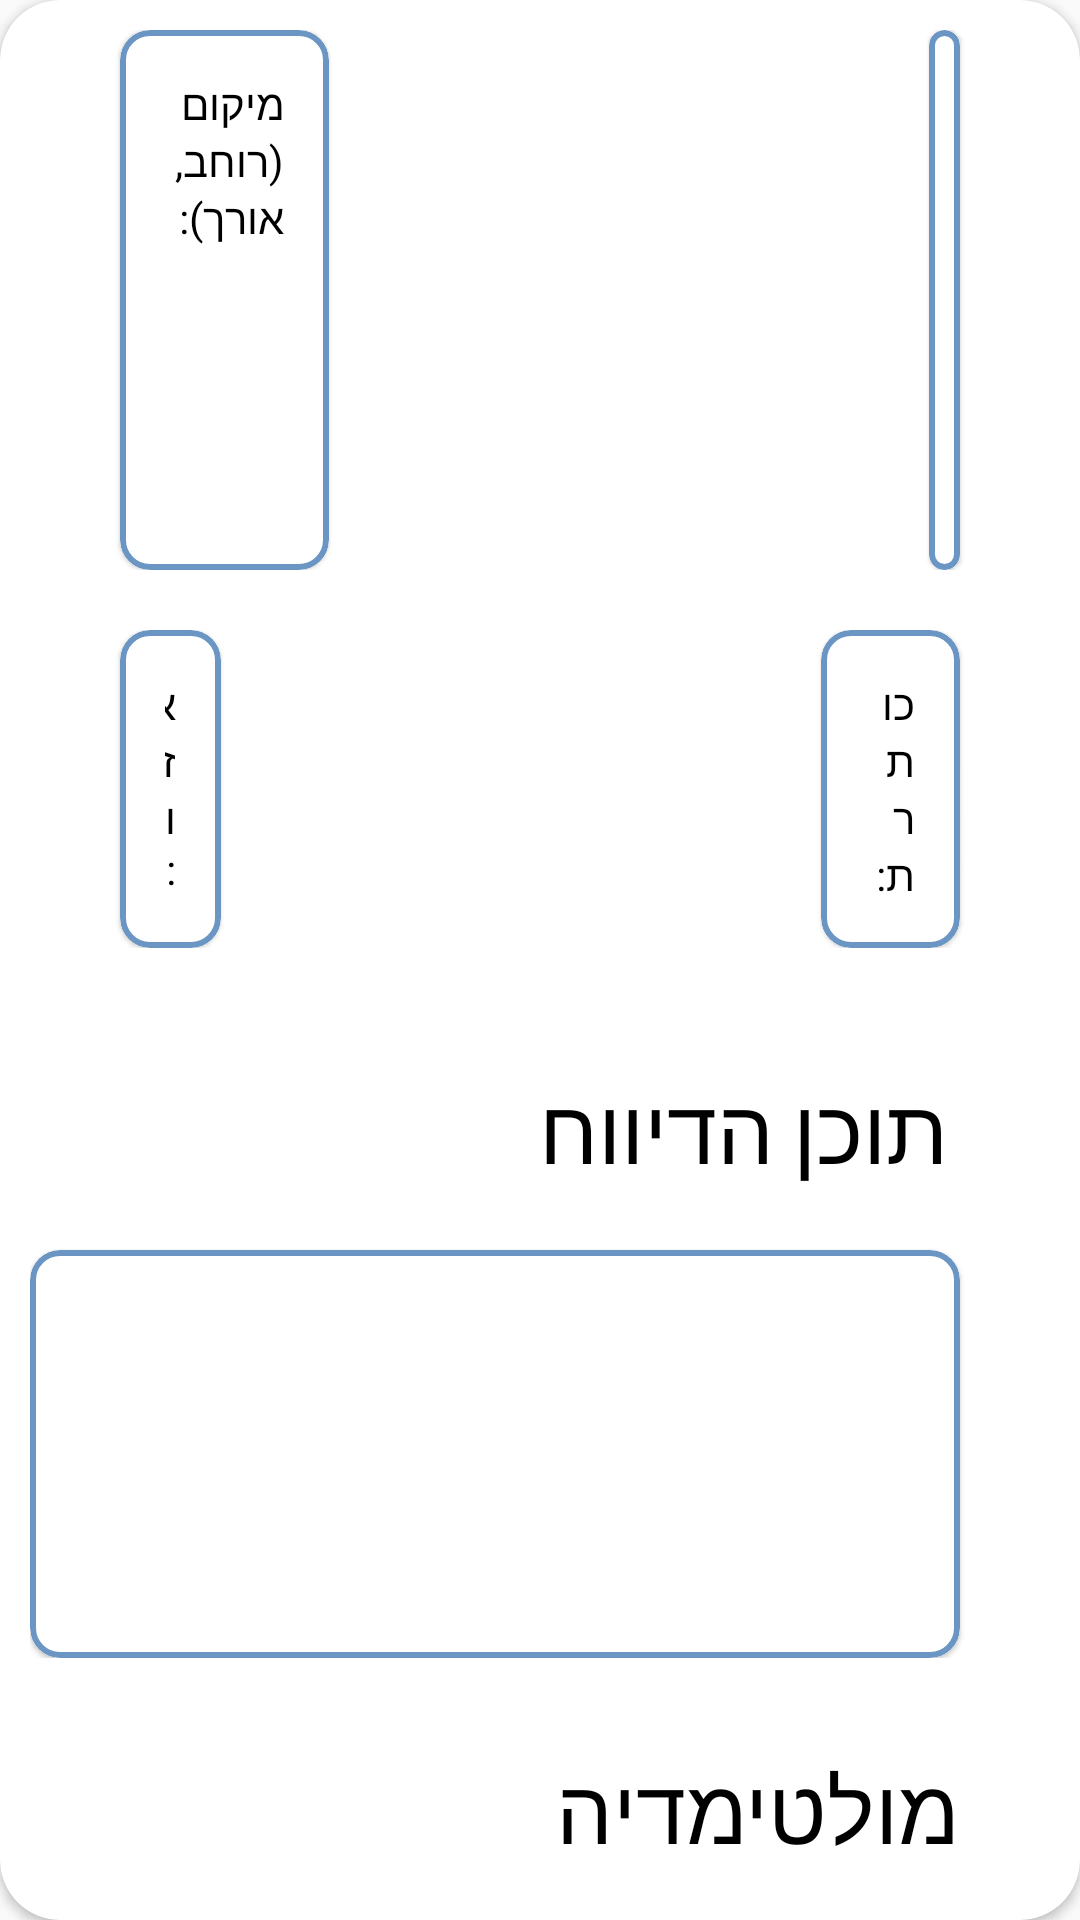

Write the Android layout XML for this screen, with the resource values it uses.
<!-- AndroidManifest.xml: application theme Theme.ArchiveEvents -->
<!-- res/layout/show_event_view.xml -->
<?xml version="1.0" encoding="utf-8"?>
<androidx.constraintlayout.widget.ConstraintLayout xmlns:android="http://schemas.android.com/apk/res/android"
    xmlns:app="http://schemas.android.com/apk/res-auto"
    xmlns:tools="http://schemas.android.com/tools"
    android:id="@+id/report_page"
    android:layout_width="match_parent"
    android:layout_height="match_parent"

    android:clipToOutline="true"
    android:supportsRtl="true"
    tools:ignore="RtlEnabled"

    >

    
    
    
    
    
    
    
    

    <androidx.cardview.widget.CardView
        android:layout_width="match_parent"
        android:layout_height="match_parent"
        android:layout_gravity="center_vertical"
        android:background="@drawable/background_for_connect"
        android:elevation="80dp"
        android:orientation="vertical"
        app:cardCornerRadius="20dp"
        app:layout_constraintBottom_toBottomOf="parent"
        app:layout_constraintEnd_toEndOf="parent"
        app:layout_constraintStart_toStartOf="parent"
        app:layout_constraintTop_toTopOf="parent"
        tools:ignore="MissingConstraints,RtlSymmetry">


        <LinearLayout
            android:layout_width="match_parent"
            android:layout_height="match_parent"

            android:orientation="vertical"
            app:layout_constraintBottom_toBottomOf="parent"
            app:layout_constraintEnd_toEndOf="parent"
            app:layout_constraintStart_toStartOf="parent"
            app:layout_constraintTop_toTopOf="parent"
            tools:ignore="MissingConstraints,RtlSymmetry">

            <LinearLayout
                android:id="@+id/add_event_LRT_1"
                android:layout_width="match_parent"
                android:layout_height="wrap_content"
                android:layout_margin="10dp"
                android:orientation="horizontal">

                <com.google.android.material.card.MaterialCardView
                    android:layout_width="wrap_content"
                    android:layout_height="match_parent"
                    android:layout_marginLeft="30dp"
                    android:layout_marginRight="100dp"
                    android:layout_weight="1"
                    android:elevation="40dp"

                    app:cardCornerRadius="10dp"
                    app:strokeColor="@color/color_for_login_fields"
                    app:strokeWidth="2dp">

                    
                    <TextView
                        android:id="@+id/add_event_location"
                        android:layout_width="match_parent"
                        android:layout_height="match_parent"
                        android:background="@color/white"
                        android:textStyle="normal"

                        android:textColorHint="@color/black"
                        android:hint="@string/location"
                        android:padding="15dp" />

                </com.google.android.material.card.MaterialCardView>

                <com.google.android.material.card.MaterialCardView
                    android:layout_width="wrap_content"
                    android:layout_height="match_parent"
                    android:layout_marginLeft="100dp"

                    app:strokeWidth="2dp"


                    android:layout_marginRight="30dp"
                    android:layout_weight="1"
                    app:strokeColor="@color/color_for_login_fields"
                    app:cardCornerRadius="10dp">

                    
                    <TextView
                        android:id="@+id/add_event_category"
                        android:layout_width="match_parent"
                        android:layout_height="match_parent"
                        android:background="@color/white"
                        android:textColorHint="@color/black"
                        android:padding="15dp"

                        android:hint="@string/category" />


                </com.google.android.material.card.MaterialCardView>


            </LinearLayout>


            <LinearLayout
                android:layout_width="match_parent"
                android:layout_height="wrap_content"
                android:layout_margin="10dp"
                android:orientation="horizontal"

                >

                <com.google.android.material.card.MaterialCardView
                    android:layout_width="wrap_content"
                    android:layout_height="match_parent"
                    android:layout_marginLeft="30dp"
                    android:layout_marginRight="100dp"
                    android:layout_weight="1"
                    android:elevation="40dp"

                    app:cardCornerRadius="10dp"
                    app:strokeColor="@color/color_for_login_fields"
                    app:strokeWidth="2dp">

                    
                    <TextView
                        android:id="@+id/add_event_area"
                        android:layout_width="match_parent"
                        android:layout_height="match_parent"
                        android:background="@color/white"
                        android:textColorHint="@color/black"
                        android:padding="15dp"

                        android:hint="@string/area" />


                </com.google.android.material.card.MaterialCardView>

                <com.google.android.material.card.MaterialCardView
                    android:layout_width="wrap_content"
                    android:layout_height="match_parent"
                    android:padding="20dp"
                    android:layout_marginLeft="100dp"

                    app:strokeWidth="2dp"


                    android:layout_marginRight="30dp"
                    android:layout_weight="1"
                    app:strokeColor="@color/color_for_login_fields"
                    app:cardCornerRadius="10dp">
                    
                    <TextView
                        android:id="@+id/add_event_title"
                        android:layout_width="match_parent"
                        android:layout_height="match_parent"
                        android:background="@color/white"
                        android:textColorHint="@color/black"
                        android:padding="15dp"
                        android:hint="@string/title" />

                </com.google.android.material.card.MaterialCardView>


            </LinearLayout>

            <LinearLayout
                android:layout_width="match_parent"
                android:layout_height="wrap_content"
                android:layout_margin="10dp"
                android:orientation="vertical">


                
                <TextView
                    android:id="@+id/some_id"
                    android:layout_width="match_parent"
                    android:layout_height="wrap_content"
                    android:layout_marginRight="34dp"
                    android:layout_marginBottom="20dp"
                    android:layout_marginTop="20dp"
                    android:gravity="right"
                    android:text="@string/content_event"
                    android:textColor="@color/black"

                    android:textSize="30sp" />
                <com.google.android.material.card.MaterialCardView
                    android:layout_width="match_parent"
                    android:layout_height="wrap_content"
                    app:strokeWidth="2dp"
                    android:elevation="40dp"
                    app:cardCornerRadius="10dp"
                    android:layout_marginRight="30dp"
                    app:strokeColor="@color/color_for_login_fields">

                    <TextView
                        android:id="@+id/add_event_details"
                        android:layout_width="match_parent"
                        android:layout_height="136dp"
                        android:background="@color/white"

                        android:padding="20dp"
                        android:maxLines="10"




                        />

                </com.google.android.material.card.MaterialCardView>



            </LinearLayout>


            <LinearLayout
                android:layout_width="match_parent"
                android:layout_height="wrap_content"
                android:orientation="vertical">


                
                <TextView
                    android:id="@+id/upload"
                    android:layout_width="match_parent"
                    android:layout_height="wrap_content"
                    android:layout_marginRight="40dp"
                    android:layout_marginBottom="20dp"
                    android:layout_marginTop="20dp"
                    android:gravity="right"
                    android:text="@string/madia"
                    android:textColor="@color/black"

                    android:textSize="30sp"  />

                <LinearLayout
                    android:id="@+id/add_event_LRT_upload"
                    android:layout_width="match_parent"
                    android:layout_height="wrap_content"
                    android:layout_alignParentTop="true"
                    android:layout_marginRight="40dp"
                    android:layout_marginLeft="10dp"
                    android:background="@drawable/upload"
                    android:clickable="true"
                    android:gravity="center"
                    android:orientation="vertical"
                    android:paddingBottom="30dp"


                    >


                    <ImageView
                        android:layout_width="100dp"
                        android:layout_height="100dp"
                        android:backgroundTint="@color/color_for_login_fields"

                        android:src="@drawable/ic_upload" />

                    <TextView
                        android:layout_width="match_parent"
                        android:layout_height="wrap_content"
                        android:gravity="center"
                        android:textColor="@color/black"
                        android:textSize="25sp" />

                </LinearLayout>


            </LinearLayout>

            <com.google.android.material.button.MaterialButton
                android:id="@+id/add_event_BTN_save"
                style="@style/MyButton"
                android:layout_width="300dp"
                android:layout_height="wrap_content"
                android:layout_gravity="center"
                android:layout_marginTop="30dp"
                android:shadowRadius="2"
                android:text="@string/close"
                android:textColor="@color/black"
                android:textSize="20dp"
                android:padding="10dp"
                android:textStyle="bold"
                app:strokeColor="@color/color_for_login_fields"
                app:strokeWidth="2dp" />


        </LinearLayout>

    </androidx.cardview.widget.CardView>
    

</androidx.constraintlayout.widget.ConstraintLayout>
<!-- resources referenced by this layout -->
<resources>
  <color name="black">#FF000000</color>
  <color name="color_for_login_fields">#6B95C3</color>
  <color name="white">#FFFFFFFF</color>
  <!-- drawable background_for_connect (drawable) -->
  <?xml version="1.0" encoding="utf-8"?>
  <shape xmlns:android="http://schemas.android.com/apk/res/android"
      android:shape="rectangle">
  
      <solid android:color="@color/white"/>
      <corners android:topLeftRadius="20dp"
          android:bottomRightRadius="20dp"
          android:topRightRadius="20dp"
          android:bottomLeftRadius="20dp"/>
  
  </shape>
  <!-- drawable upload (drawable) -->
  <?xml version="1.0" encoding="utf-8"?>
  <shape xmlns:android="http://schemas.android.com/apk/res/android"
      android:shape="rectangle"
      android:width="100dp"
      android:height="50dp">
  
      <solid android:color="#00ffffff" />
  
      <corners android:radius="15dp"/>
  
      <stroke
          android:width="4dp"
          android:color="@color/color_for_login_fields"
          android:dashWidth="5dp"
          android:dashGap="5dp" />
  
  </shape>
  <string name="area">אזור: </string>
  <string name="category">קטגוריה: </string>
  <string name="close">סגור</string>
  <string name="content_event">תוכן הדיווח </string>
  <string name="location">מיקום (רוחב,אורך): </string>
  <string name="madia">מולטימדיה</string>
  <string name="title">כותרת: </string>
  <style name="MyButton" parent="Widget.MaterialComponents.Button.OutlinedButton">
          <item name="shapeAppearanceOverlay">@style/MyShapeAppearance</item>
      </style>
  <style name="Theme.ArchiveEvents" parent="Theme.MaterialComponents.DayNight.NoActionBar.Bridge">
          
          <item name="colorPrimary">@color/lavender</item>
          <item name="colorPrimaryVariant">@color/lavender</item>
          <item name="colorOnPrimary">@color/white</item>
          
          <item name="colorSecondary">@color/teal_200</item>
          <item name="colorSecondaryVariant">@color/teal_700</item>
          <item name="colorOnSecondary">@color/black</item>
          
          <item name="android:statusBarColor">@color/color_for_login_fields</item>
  
  
          
      </style>
  <style name="MyShapeAppearance" parent="">
          <item name="cornerFamilyTopLeft">rounded</item>
          <item name="cornerFamilyBottomLeft">rounded</item>
          <item name="cornerFamilyTopRight">rounded</item>
          <item name="cornerFamilyBottomRight">rounded</item>
          <item name="cornerSize">8dp</item>
      </style>
  <color name="lavender">#8692f7</color>
  <color name="teal_200">#FF03DAC5</color>
  <color name="teal_700">#FF018786</color>
</resources>
